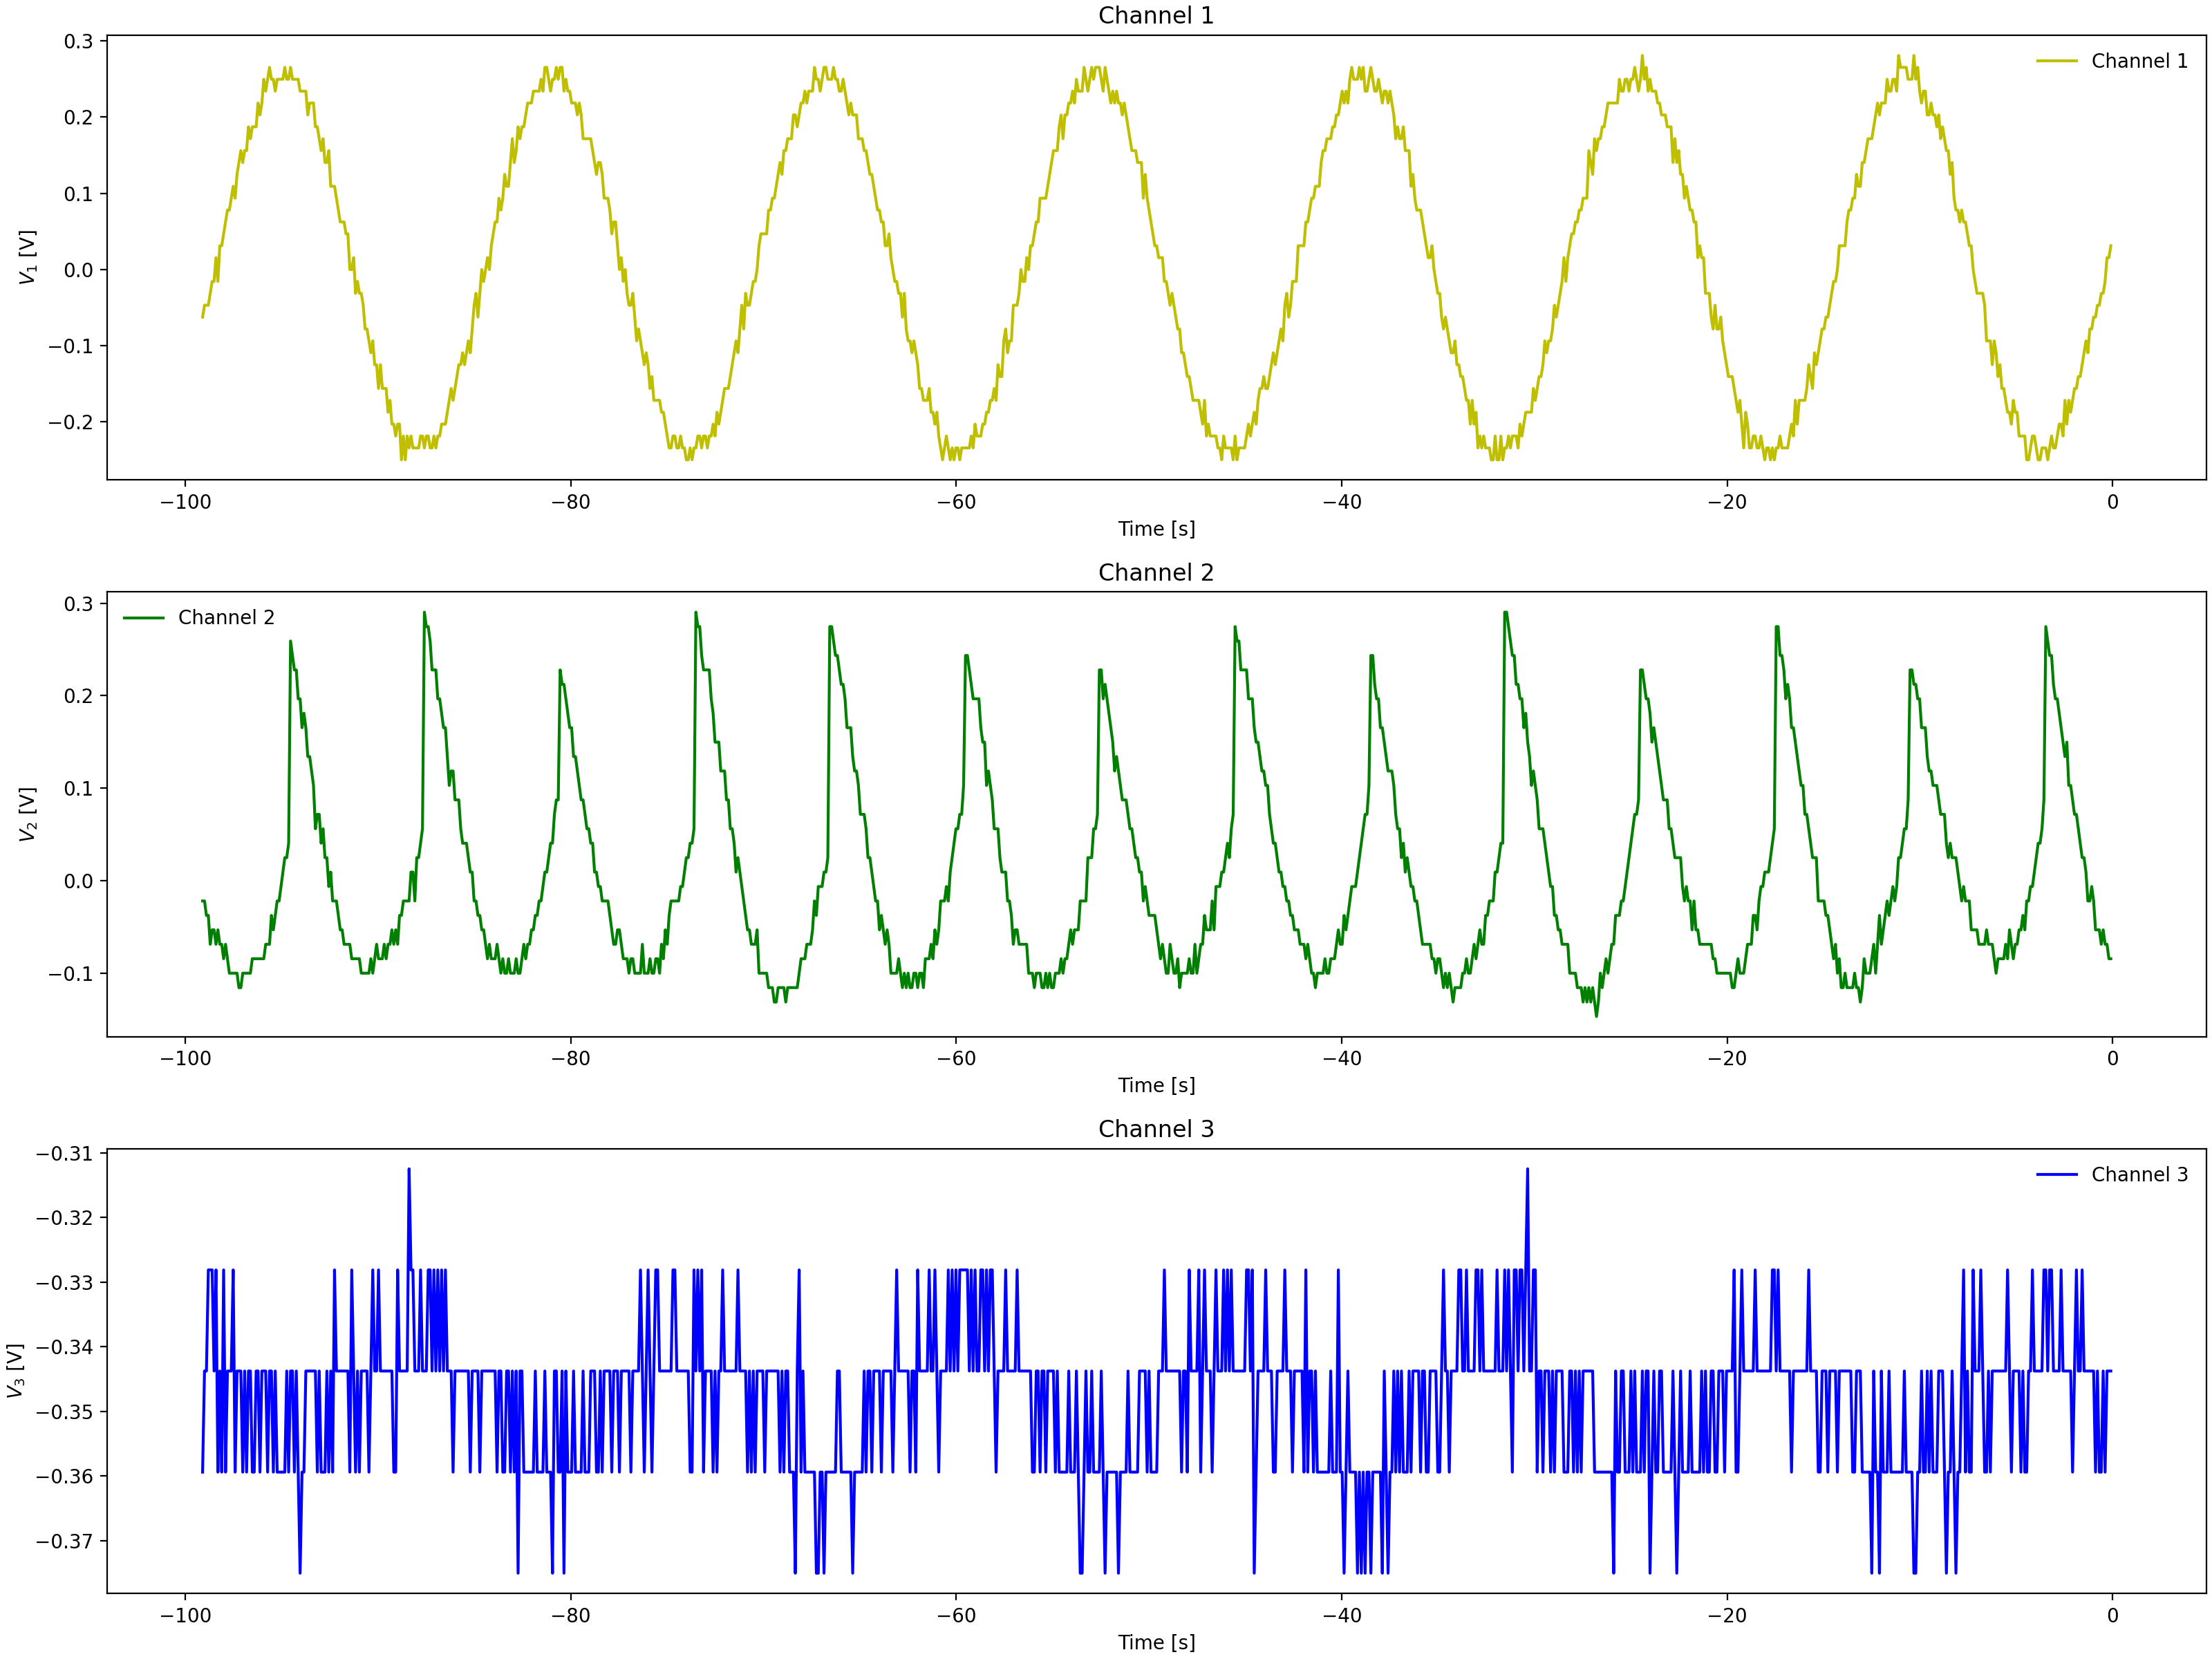

The file beside this chart, header and first rows:
Channel 1 Time, Channel 1 Voltage, Channel 2 Time, Channel 2 Voltage, Channel 3 Time, Channel 3 Voltage
-0.0992, 0.01537, -0.0992, -0.03775, -0.0992, -0.3438
-0.1984, -0.00025, -0.1984, -0.05337, -0.1984, -0.3438
-0.2976, 0.01537, -0.2976, -0.05337, -0.2976, -0.3438
-0.3968, -0.01588, -0.3968, -0.03775, -0.3968, -0.3281
-0.496, -0.0315, -0.496, -0.03775, -0.496, -0.3438
-0.5952, -0.01588, -0.5952, -0.02212, -0.5952, -0.3594
-0.6944, -0.04713, -0.6944, -0.02212, -0.6944, -0.3594
-0.7936, -0.07838, -0.7936, -0.0065, -0.7936, -0.3438
-0.8928, -0.0315, -0.8928, 0.009125, -0.8928, -0.3438
-0.992, -0.04713, -0.992, 0.02475, -0.992, -0.3438
-1.091, -0.07838, -1.091, 0.02475, -1.091, -0.3281
-1.19, -0.094, -1.19, 0.056, -1.19, -0.3594
-1.29, -0.1253, -1.29, 0.056, -1.29, -0.3438
-1.389, -0.1253, -1.389, 0.07162, -1.389, -0.3438
-1.488, -0.1096, -1.488, 0.07162, -1.488, -0.3438
-1.587, -0.1253, -1.587, 0.07162, -1.587, -0.3438
-1.686, -0.1409, -1.686, 0.1029, -1.686, -0.3438
-1.786, -0.1409, -1.786, 0.1029, -1.786, -0.3281
-1.885, -0.1721, -1.885, 0.08725, -1.885, -0.3438
-1.984, -0.1565, -1.984, 0.1029, -1.984, -0.3438
-2.083, -0.1721, -2.083, 0.1185, -2.083, -0.3438
-2.182, -0.1878, -2.182, 0.1341, -2.182, -0.3438
-2.282, -0.1721, -2.282, 0.1497, -2.282, -0.3438
-2.381, -0.1721, -2.381, 0.1654, -2.381, -0.3438
-2.48, -0.2034, -2.48, 0.1497, -2.48, -0.3438
-2.579, -0.2346, -2.579, 0.1654, -2.579, -0.3438
-2.678, -0.2034, -2.678, 0.1966, -2.678, -0.3438
-2.778, -0.2034, -2.778, 0.2122, -2.778, -0.3438
-2.877, -0.2034, -2.877, 0.2122, -2.877, -0.3438
-2.976, -0.219, -2.976, 0.2279, -2.976, -0.3281
-3.075, -0.219, -3.075, 0.2122, -3.075, -0.3438
-3.174, -0.2346, -3.174, 0.2435, -3.174, -0.3438
-3.274, -0.219, -3.274, 0.2591, -3.274, -0.3281
-3.373, -0.2346, -3.373, 0.2591, -3.373, -0.3281
-3.472, -0.2346, -3.472, 0.08725, -3.472, -0.3438
-3.571, -0.2346, -3.571, 0.08725, -3.571, -0.3281
-3.67, -0.2502, -3.67, 0.07162, -3.67, -0.3594
-3.77, -0.2502, -3.77, 0.056, -3.77, -0.3438
-3.869, -0.2346, -3.869, 0.056, -3.869, -0.3438
-3.968, -0.2346, -3.968, 0.02475, -3.968, -0.3438
-4.067, -0.219, -4.067, 0.02475, -4.067, -0.3281
-4.166, -0.2502, -4.166, 0.009125, -4.166, -0.3438
-4.266, -0.2502, -4.266, 0.009125, -4.266, -0.3438
-4.365, -0.2346, -4.365, 0.009125, -4.365, -0.3438
-4.464, -0.219, -4.464, -0.0065, -4.464, -0.3281
-4.563, -0.2346, -4.563, -0.0065, -4.563, -0.3438
-4.662, -0.219, -4.662, -0.03775, -4.662, -0.3438
-4.762, -0.219, -4.762, -0.03775, -4.762, -0.3438
-4.861, -0.219, -4.861, -0.03775, -4.861, -0.3594
-4.96, -0.1878, -4.96, -0.069, -4.96, -0.3281
-5.059, -0.1878, -5.059, -0.069, -5.059, -0.3281
-5.158, -0.2034, -5.158, -0.05337, -5.158, -0.3438
-5.258, -0.1721, -5.258, -0.069, -5.258, -0.3438
-5.357, -0.1878, -5.357, -0.08463, -5.357, -0.3438
-5.456, -0.1878, -5.456, -0.069, -5.456, -0.3438
-5.555, -0.1565, -5.555, -0.08463, -5.555, -0.3438
-5.654, -0.1565, -5.654, -0.1159, -5.654, -0.3438
-5.754, -0.1096, -5.754, -0.1159, -5.754, -0.3438
-5.853, -0.1565, -5.853, -0.1159, -5.853, -0.3594
-5.952, -0.1096, -5.952, -0.1315, -5.952, -0.3281
... 939 more rows
